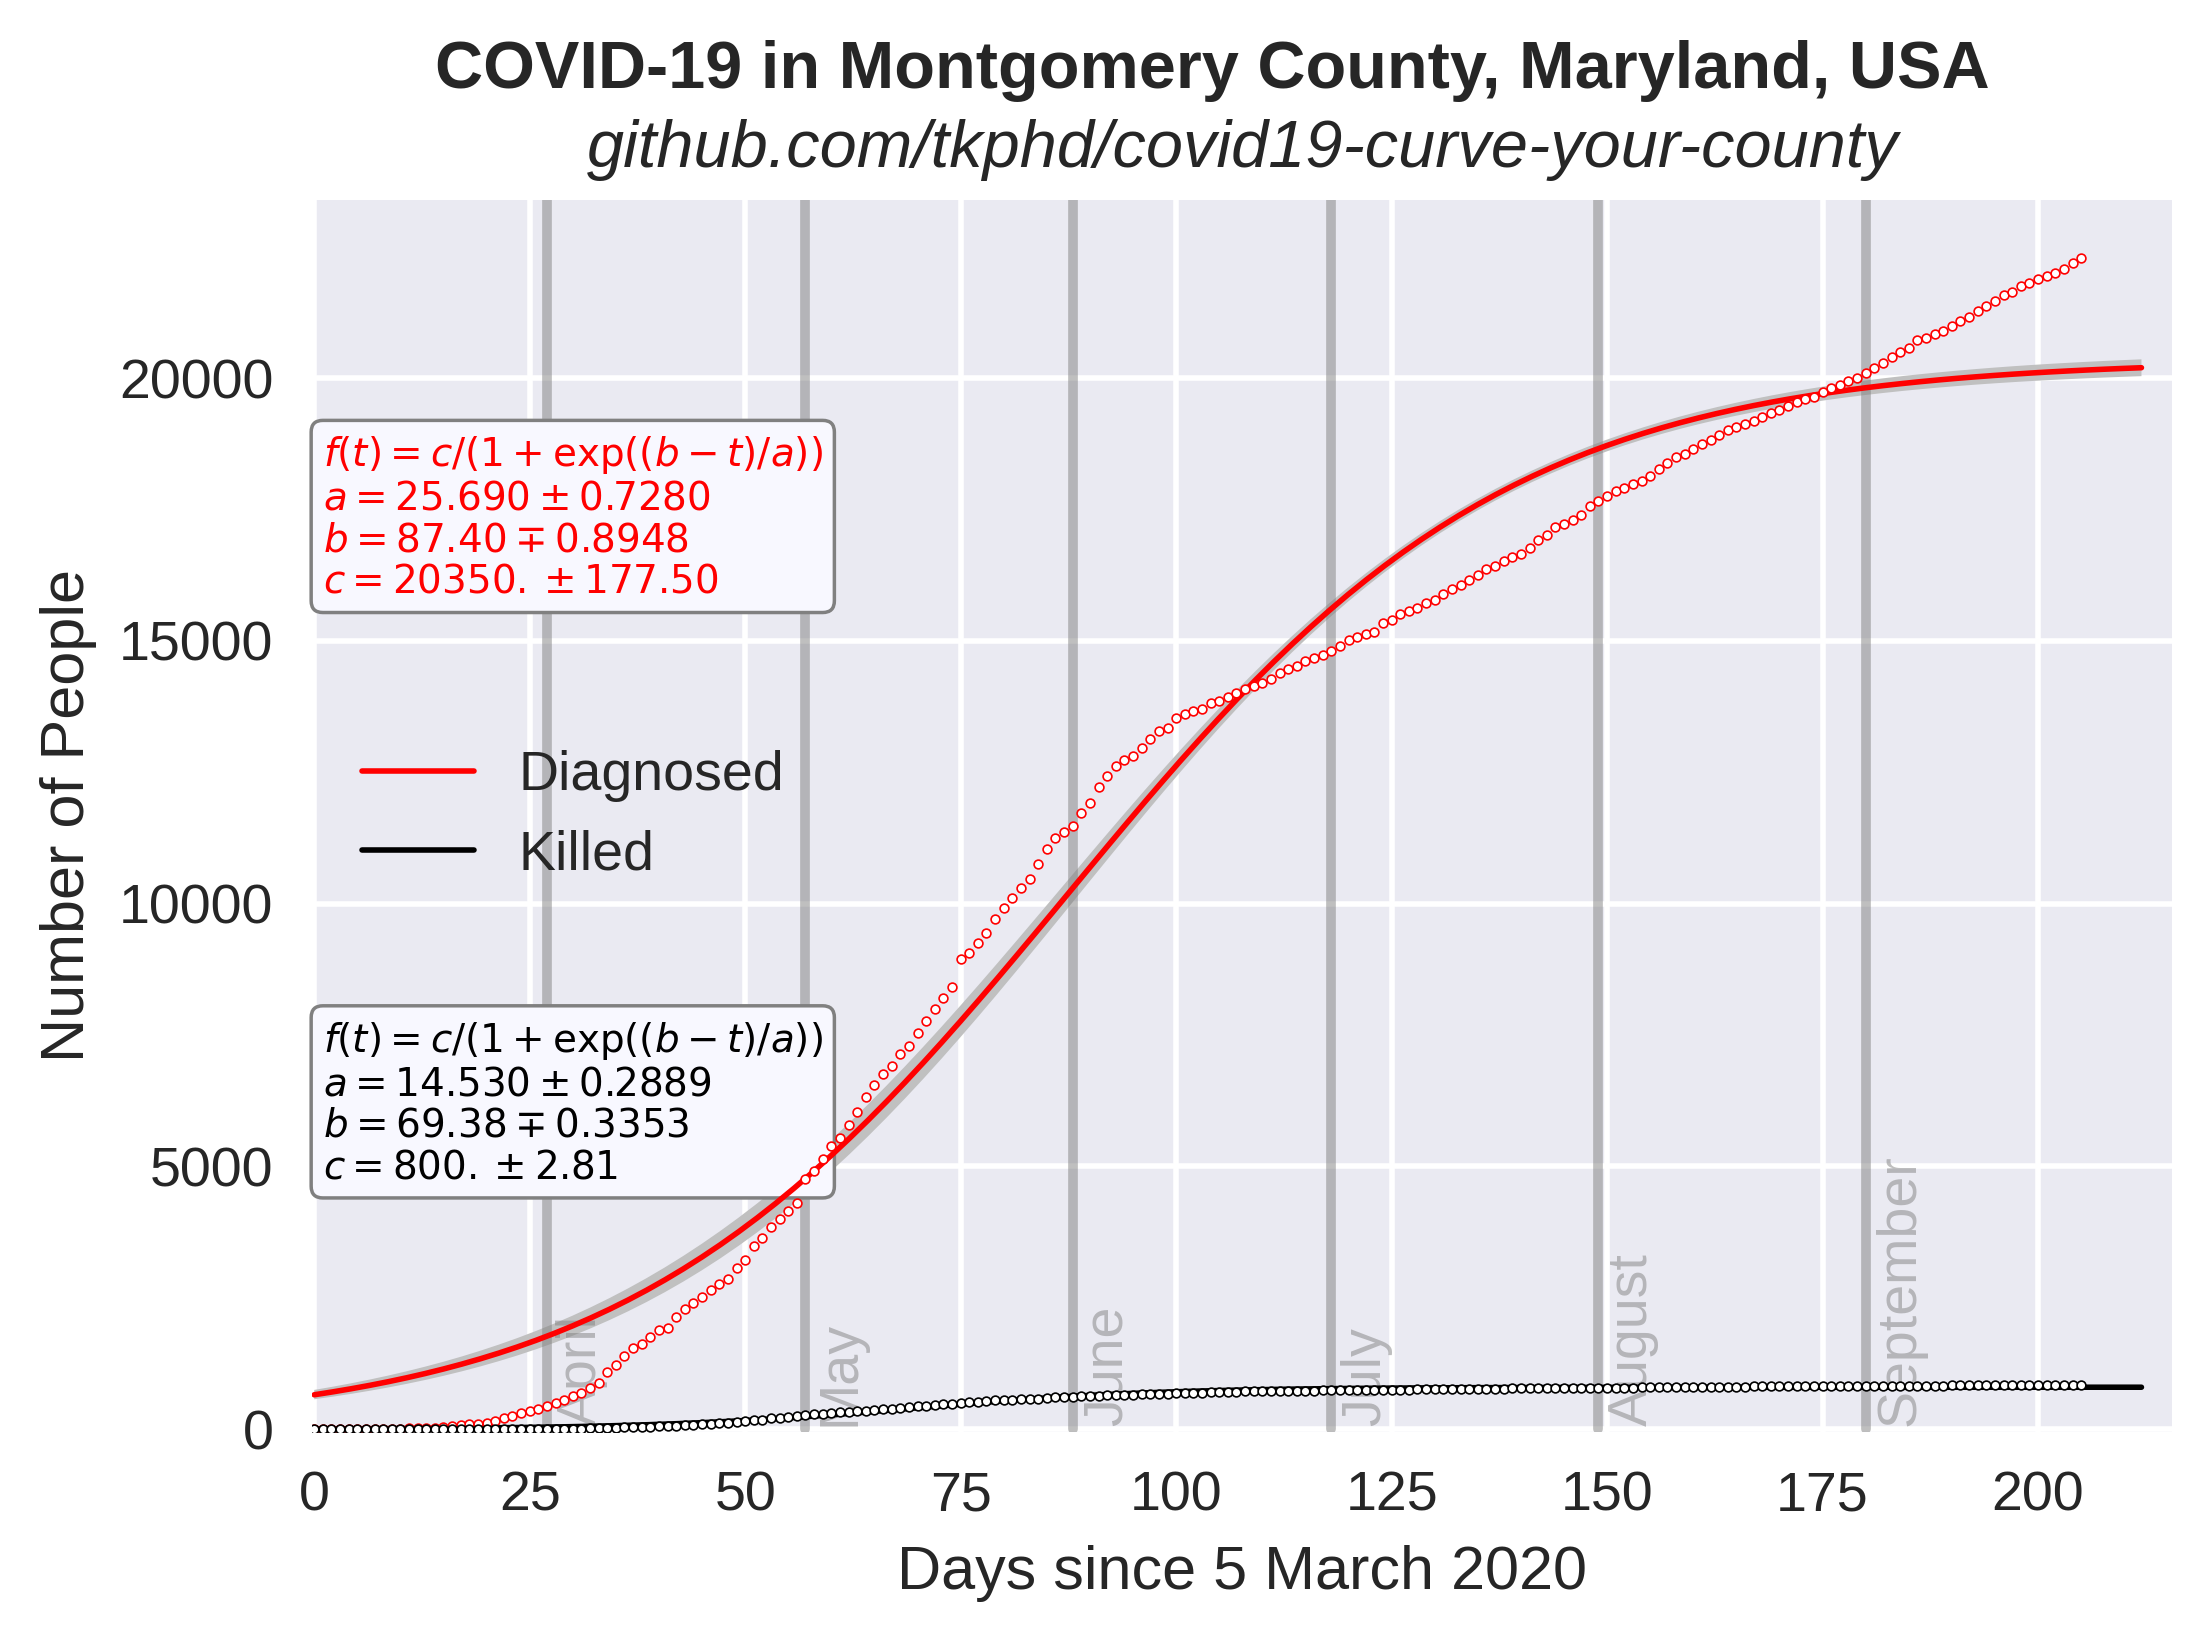

The table this chart was drawn from, first rows:
date, killed, diagnosed, source
2020-03-05, 0, 3, https://www.montgomerycountymd.gov/HHS/R…
2020-03-06, 0, 3, https://www.montgomerycountymd.gov/HHS/R…
2020-03-07, 0, 3, https://www.montgomerycountymd.gov/HHS/R…
2020-03-08, 0, 4, https://www2.montgomerycountymd.gov/mcgp…
2020-03-09, 0, 4, https://www2.montgomerycountymd.gov/mcgp…
2020-03-10, 0, 5, https://www.delmarvanow.com/story/news/l…
2020-03-11, 0, 6, https://github.com/nytimes/covid-19-data
2020-03-12, 0, 6, https://github.com/nytimes/covid-19-data
2020-03-13, 0, 6, https://github.com/nytimes/covid-19-data
2020-03-14, 0, 12, https://twitter.com/MontgomeryCoMD/statu…
2020-03-15, 0, 12, https://twitter.com/MontgomeryCoMD/statu…
2020-03-16, 0, 15, https://twitter.com/riccimike/status/123…
2020-03-17, 0, 24, https://twitter.com/MDHealthDept/status/…
2020-03-18, 0, 31, https://twitter.com/MDHealthDept/status/…
2020-03-19, 0, 33, https://twitter.com/MontgomeryCoMD/statu…
2020-03-20, 0, 51, https://twitter.com/MDHealthDept/status/…
2020-03-21, 1, 68, https://coronavirus.maryland.gov/
2020-03-22, 1, 83, https://twitter.com/MontgomeryCoMD/statu…
2020-03-23, 1, 93, https://twitter.com/riccimike/status/124…
2020-03-24, 1, 107, https://twitter.com/MontgomeryCoMD/statu…
2020-03-25, 1, 127, https://twitter.com/MontgomeryCoMD/statu…
2020-03-26, 1, 164, https://twitter.com/MDHealthDept/status/…
2020-03-27, 1, 208, https://twitter.com/MontgomeryCoMD/statu…
2020-03-28, 1, 255, https://twitter.com/MontgomeryCoMD/statu…
2020-03-29, 1, 301, https://twitter.com/MontgomeryCoMD/statu…
2020-03-30, 1, 341, https://twitter.com/MontgomeryCoMD/statu…
2020-03-31, 1, 388, https://twitter.com/MontgomeryCoMD/statu…
2020-04-01, 1, 447, https://twitter.com/MontgomeryCoMD/statu…
2020-04-02, 6, 498, https://twitter.com/MontgomeryCoMD/statu…
2020-04-03, 9, 566, https://coronavirus.maryland.gov/
2020-04-04, 9, 640, https://coronavirus.maryland.gov/
2020-04-05, 13, 693, https://twitter.com/MontgomeryCoMD/statu…
2020-04-06, 19, 793, https://twitter.com/MDHealthDept/status/…
2020-04-07, 21, 871, https://twitter.com/MontgomeryCoMD/statu…
2020-04-08, 26, 1088, https://twitter.com/MontgomeryCoMD/statu…
2020-04-09, 29, 1214, https://twitter.com/MontgomeryCoMD/statu…
2020-04-10, 34, 1388, https://twitter.com/MontgomeryCoMD/statu…
2020-04-11, 36, 1537, https://twitter.com/MontgomeryCoMD/statu…
2020-04-12, 42, 1631, https://twitter.com/MontgomeryCoMD/statu…
2020-04-13, 48, 1756, https://twitter.com/MontgomeryCoMD/statu…
2020-04-14, 54, 1883, https://twitter.com/MontgomeryCoMD/statu…
2020-04-15, 58, 1933, https://twitter.com/MontgomeryCoMD/statu…
2020-04-16, 70, 2133, https://twitter.com/MontgomeryCoMD/statu…
2020-04-17, 78, 2280, https://twitter.com/MontgomeryCoMD/statu…
2020-04-18, 86, 2404, https://twitter.com/MontgomeryCoMD/statu…
2020-04-19, 96, 2507, https://twitter.com/MontgomeryCoMD/statu…
2020-04-20, 106, 2647, https://twitter.com/MontgomeryCoMD/statu…
2020-04-21, 116, 2768, https://twitter.com/MontgomeryCoMD/statu…
2020-04-22, 126, 2868, https://twitter.com/MontgomeryCoMD/statu…
2020-04-23, 139, 3060, https://twitter.com/MontgomeryCoMD/statu…
2020-04-24, 154, 3227, https://twitter.com/MontgomeryCoMD/statu…
2020-04-25, 171, 3483, https://twitter.com/MontgomeryCoMD/statu…
2020-04-26, 180, 3645, https://twitter.com/MontgomeryCoMD/statu…
2020-04-27, 210, 3843, https://twitter.com/MontgomeryCoMD/statu…
2020-04-28, 221, 4003, https://twitter.com/MontgomeryCoMD/statu…
2020-04-29, 242, 4152, https://twitter.com/MontgomeryCoMD/statu…
2020-04-30, 255, 4300, https://twitter.com/MontgomeryCoMD/statu…
2020-05-01, 262, 4754, https://twitter.com/MontgomeryCoMD/statu…
2020-05-02, 282, 4919, https://twitter.com/MontgomeryCoMD/statu…
2020-05-03, 295, 5150, https://twitter.com/MontgomeryCoMD/statu…
... 146 more rows
